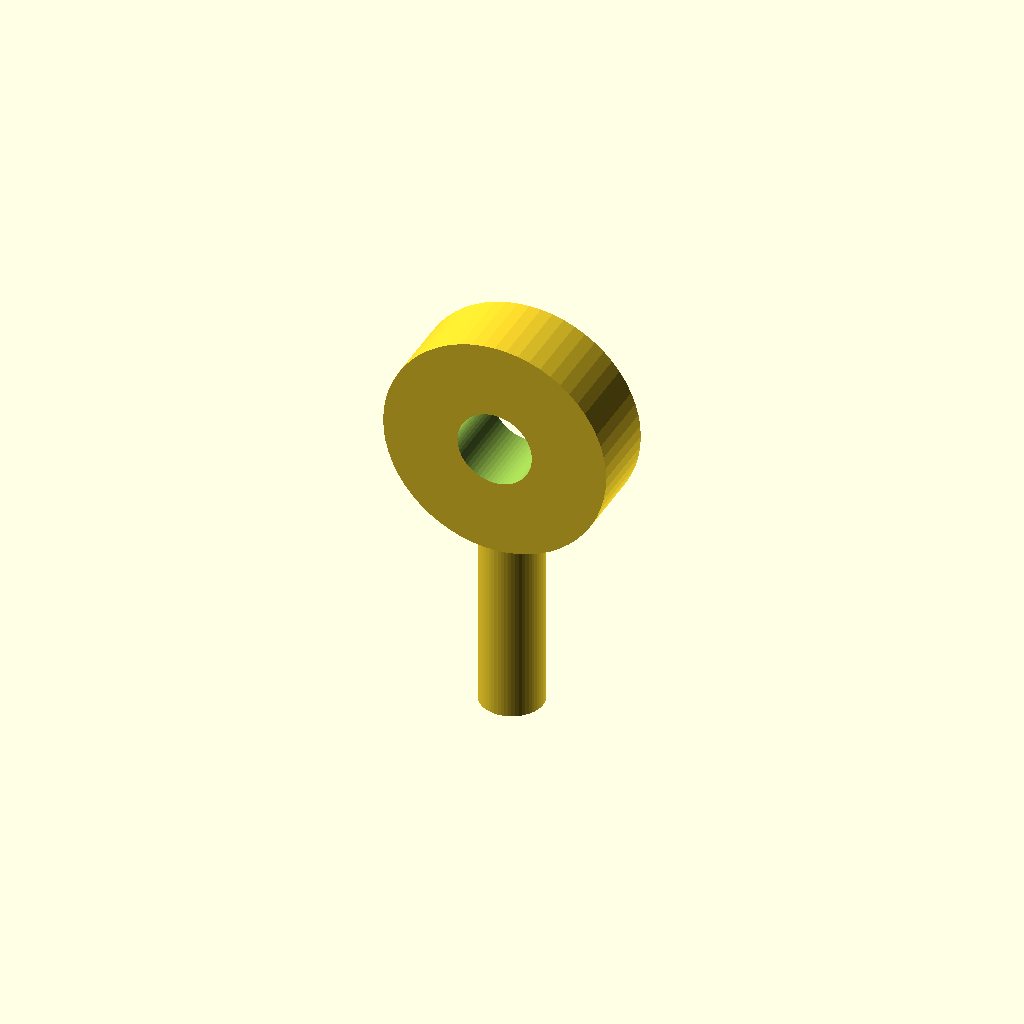
Cell 1: the model at its default parameters.
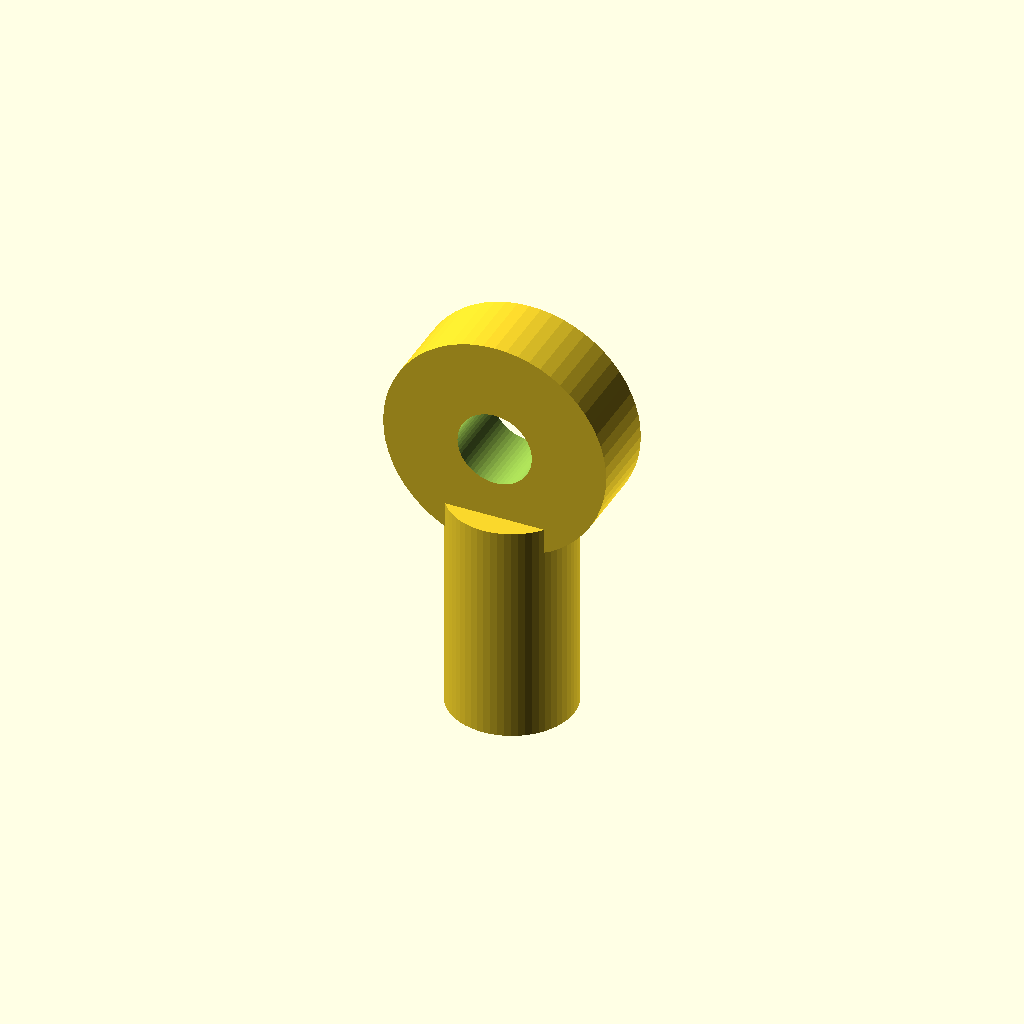
Cell 2: shaft_d = 10 (everything else at default).
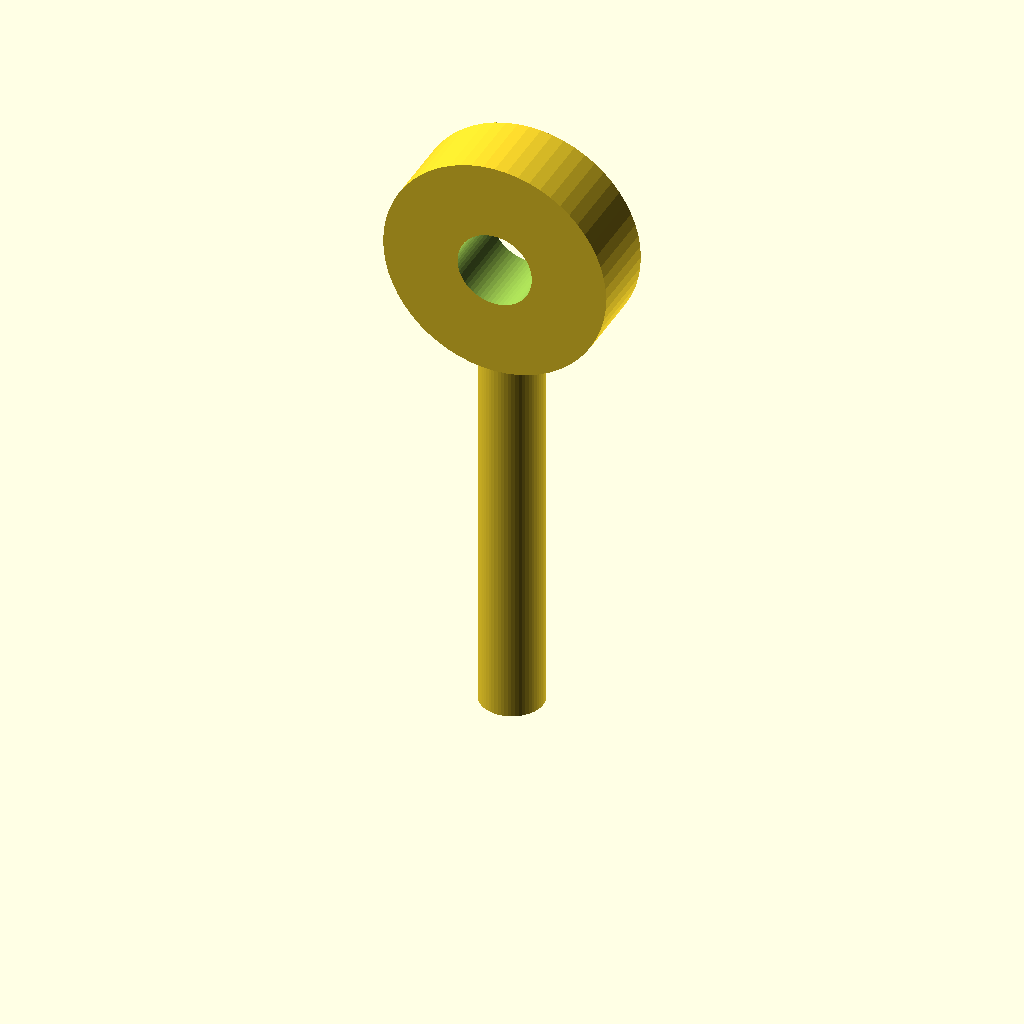
Cell 3 — shaft_l set to 32, the other parameters unchanged.
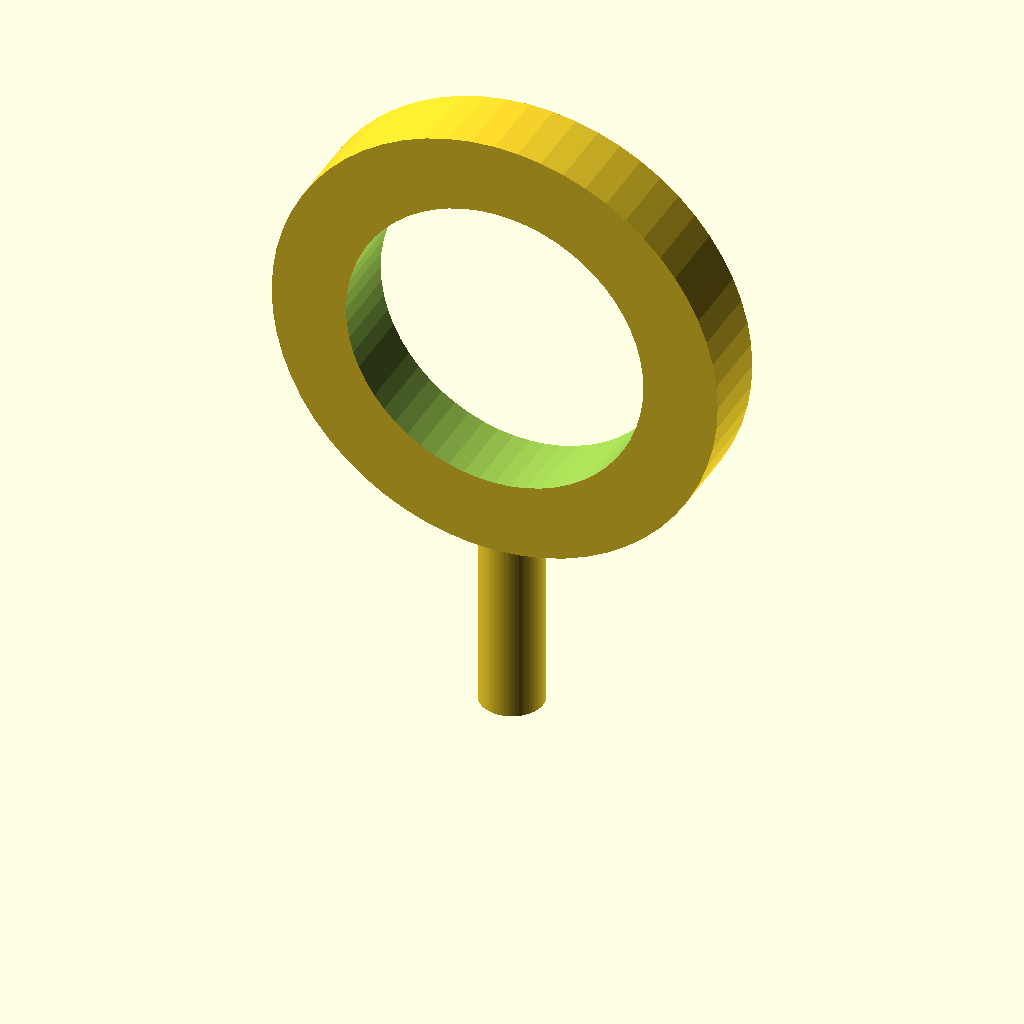
Cell 4: eye_outer_d = 36 (everything else at default).
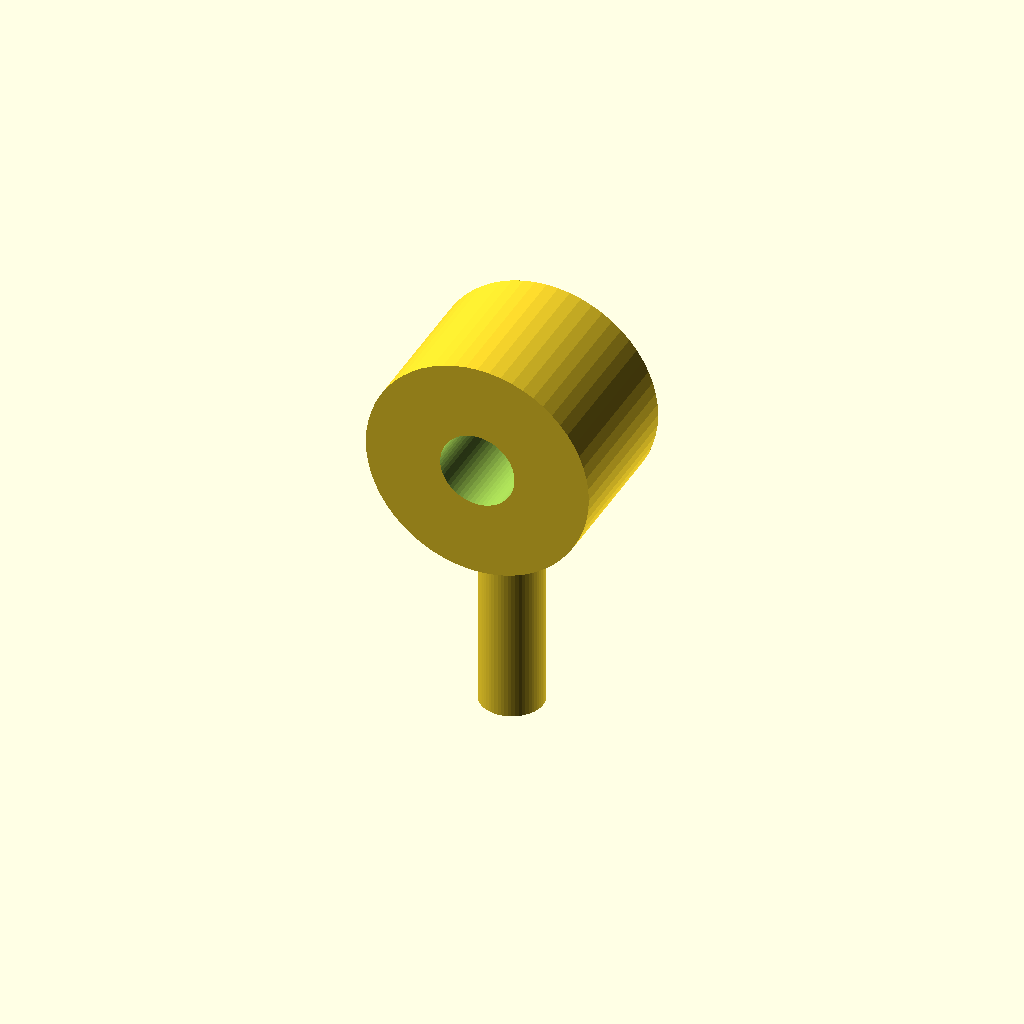
Cell 5: eye_t = 12 (everything else at default).
All cells are drawn from one camera (rotation 55°, 0°, 25°, orthographic, colour scheme Cornfield), so only the parameter changes between them.
Source of the model, optional_data/data/parts/part_0610.scad:
// Flat-eye bolt with a smooth shaft.
$fn = 60;
eps = 0.02;
shaft_d = 5;
shaft_l = 16;
eye_outer_d = 18;
eye_inner_d = eye_outer_d - 2 * 6;
eye_t = 6;
module eye() {
    translate([0, -eye_t / 2, shaft_l + eye_outer_d / 2 - 1]) rotate([-90, 0, 0])
        difference() { cylinder(d = eye_outer_d, h = eye_t); translate([0, 0, -eps]) cylinder(d = eye_inner_d, h = eye_t + 2 * eps); }
}
union() { cylinder(d = shaft_d, h = shaft_l + 2); eye(); }
Parameter table extracted from the source (name, type, default, range or options):
eps: number, default 0.02
shaft_d: number, default 5
shaft_l: number, default 16
eye_outer_d: number, default 18
eye_t: number, default 6
